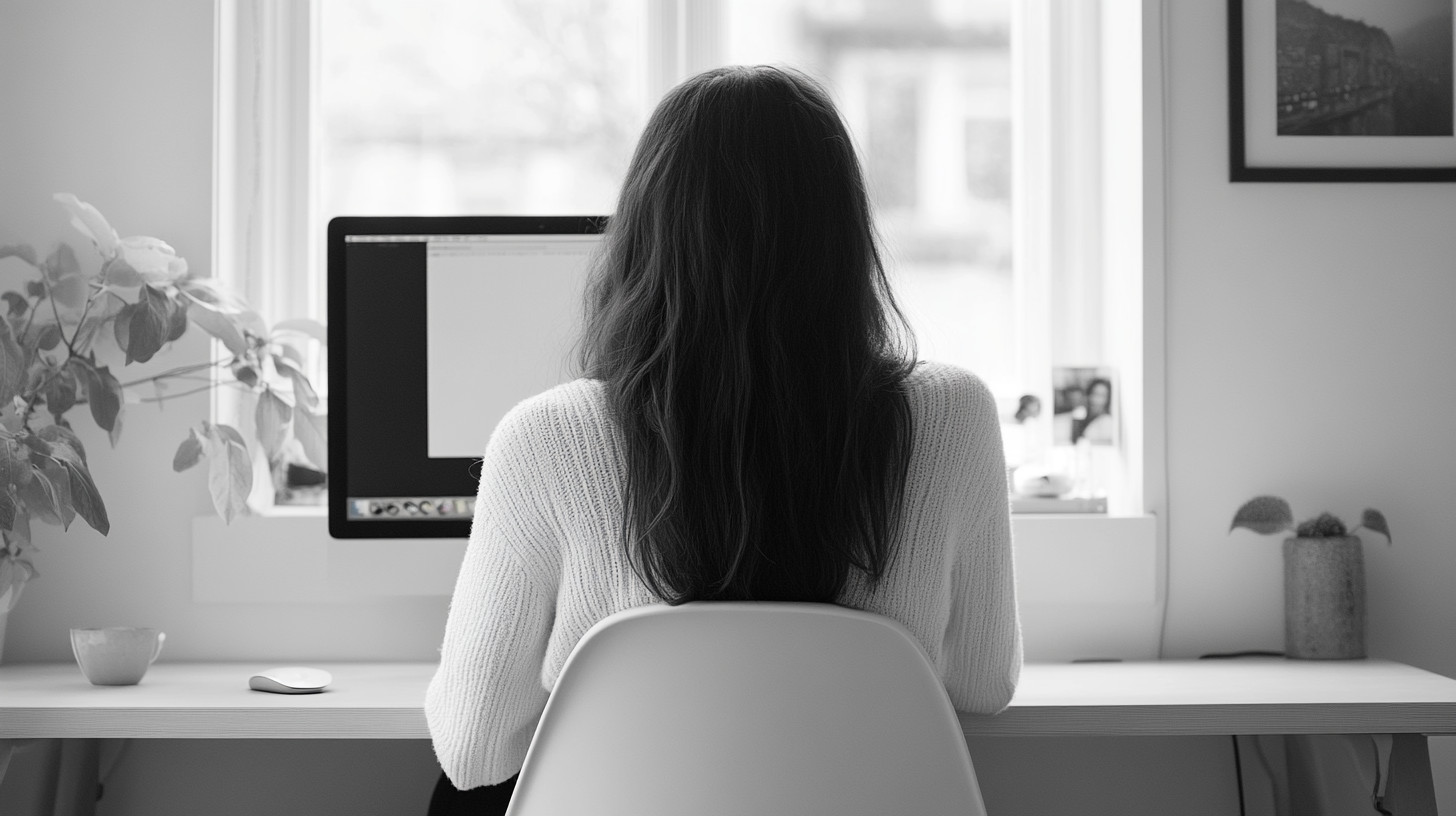
Generation parameters embedded in this image by Midjourney (PNG 'Description' text chunk):
minimalist realistic woman read article on imac --ar 16:9 --v 6.1 Job ID: dd7cd71f-ef4f-4036-8bc7-7895a03dba9d